pico-8 play session: hold ← + tap ❎, after a click and taps of 🅾, ❎, 🅾+❎, 🅾 in the second before t = 0

[t = 1 s] hold ← ~1s, tap ❎ ~2×
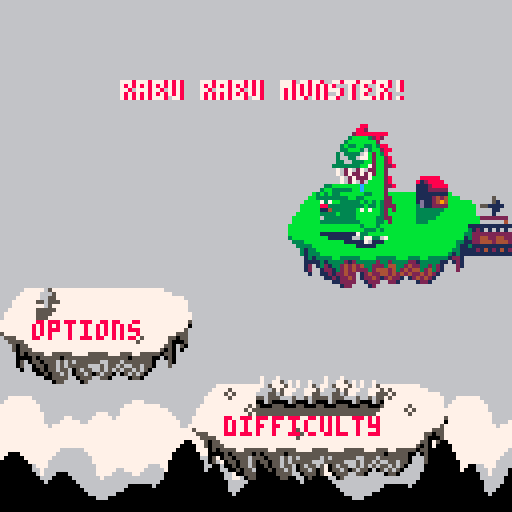
[t = 4 s] hold ← ~4s, tap ❎ ~7×
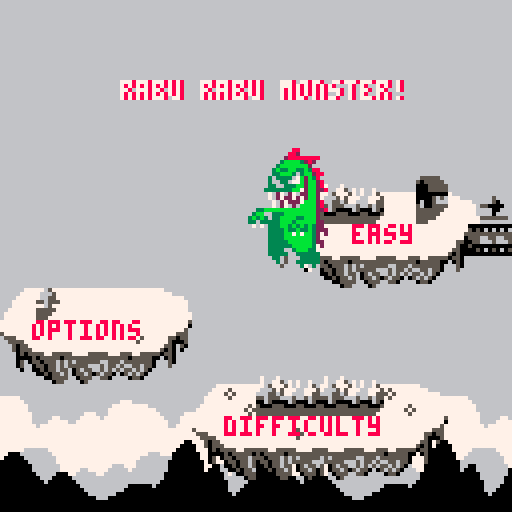
[t = 6 s] hold ← ~6s, tap ❎ ~10×
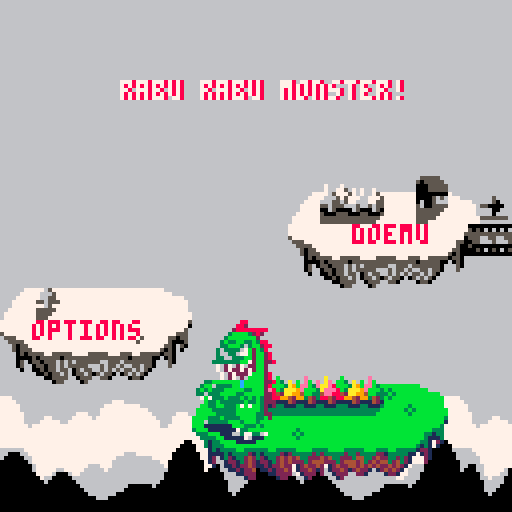

pico-8 cartridge
version 1
__lua__
-------------------------
--- rabu rabu monster ---
-------------------------
--by the pedroest--------
--pedro of'em all--------
------------------------- 
------gosh, i hope this--
------will turn out fun--
-------------------------

-- global stuff --
------------------
game=false
title=true

difficulty="easy"
canisetdifficulty=true

start=false
camerax=0
--cameray=0
gravity=0.4
--speed=1
--loops=1
maxspeed=5

time=0
gametime=0
maxmins=2

killcount=0

-- player stuff --
------------------
phealth=82
px = 0
py = 88
pspeedx = 0
pspeedy = 0

pframe = 1
pfacing = 1
pstate = "normal"
panimspeed = 24

pjumppower=5

pholdtime=0

function healthcheck()
	if(phealth<0)phealth=0 gameover=true
	if(py>130)gameover=true
	if(phealth>82)phealth=82
end

function gameoveryet()
	if night
	then
		colours={0,1,1,1,13,1,6,7,2,10,10,3,1,2,14,6}
		for x=1,16 do if x~=8 then pal(x-1,colours[x]) end end
	end

	if twilight
	then
		colours={0,1,2,2,4,8,6,7,8,10,10,9,8,2,14,15}
		for x=1,16 do if x~=8 then pal(x-1,colours[x]) end end
	end
	
	if gameover
	then
		colours={0,2,2,2,2,8,14,7,8,8,14,14,8,2,14,14}
		for x=1,16 do if x~=8 then pal(x-1,colours[x]) end end
	end
end

function pmove()
	if pspeedx>0
	then
		if not pcolr then px+=pspeedx end
	end
	if pspeedx<0
	then
		if not pcoll then px+=pspeedx end
	end

	--correct x coordinate--
	dontcorrectme=false
	iwannabeherey=round(px/8)*8
	if(solid(pmapx2+2,pmapy))px=iwannabeherey pstate="jumping" dontcorrectme=true
	if(solid(pmapx4,pmapy))px=iwannabeherey pstate="jumping" dontcorrectme=true

		
	if pspeedy<0	
	then
	 if not solid(pmapx4,pmapy-2) and not solid(pmapx2+2,pmapy-2) then py+=pspeedy else if not dontcorrectme then pspeedy=max(pspeedy,0) end end
	end
	if pspeedy>0
	then
		if not pcold then py+=pspeedy end
	end
	
	if pcold and pstate=="jumping" and pspeedy>=0
	then
		pclock=0
		pframe=1
		panimcount=0
		panimation="standing"
		pstate="normal"
		pspeedy=0
	end

	
	pspeedy+=gravity
	if (pspeedy>maxspeed)pspeedy=maxspeed
	if pcold and pspeedy>=0 and not dontcorrectme then pspeedy=0 end
	if pspeedy~=0 then pstate="jumping" end

	--correct y coordinate--
	iwannabeherey=flr(py/8)*8
	if(not dontcorrectme and pcold and pspeedy==0 and py>iwannabeherey)py=iwannabeherey

 ----iwannabeherey=flr(py/8+1)*8
	--if(not pcold and pcoldd and pspeedy>3)py=iwannabeherey

	--if(solid(pmapx4,pmapxy))px=iwannabeherey+8

	--if(pinn)px=iwannabeherey
	--if solid(pmapx,pmapy)
	--then
		--if px%8<5 then px=pmapx*8+7
		--else px=0 end
	--end

	--player facing--
	if pspeedx>0 then pfacing=1 end
	if pspeedx<0 then pfacing=0 end


	--a good boy eats slowly--
	if pstate=="omnomnom"
	then
		peattimer+=1
		if(peattimer>20)pstate="normal" create_skull(px,py) phealth+=human_deliciousness speechbubble=1 sfx(35,3)
	end
	
	if(not done and px>1000)px=1000
	if(px<0)px=0
	if(title and px<9)px=9
	if(title and px>142)px=0 py=88 title=false startinggame=true for ball in all(fireballs)do del(fireballs,ball) end
	if(title and py>64)px=98 py=-8
	
end

function panimate()
	pclock+=1
	if(pclock>30)pclock=0

	if pstate~="capture"
	then
		if(pclock>=30-panimspeed)
		then
			pclock=0
			pframe+=1
			if pframe>4 then pframe=1 panimcount+=1 if panimcount>4 then panimcount=0 end end
		end
	
		if(pfiring)pfiring+=1
		if(pfiring and pfiring>3)pfiring=nil
	end
	
	if pstate=="capture"
	then
		if(pclock>15) pholding=true pstate="normal"
	end
end

function playerdraw()
	rectfill(px,py,px+15,py+31,10)
	rectfill(px,py,px+7,py+31,14)
end

function pdraw()
	--flash when firing--
	if(pfiring)pal(2,10)pal(8,9)
	
	gameoveryet()
	
	--offset if facing left--
	if(pfacing==0)px+=8
	--bobbing movement--
	if panimation=="walking"
	then
		bobx=(pframe+1)%2
		boby=-(pframe%2)

		px+=bobx
		py+=boby
	end

	--facing multiplier--
	local f=pfacing*2-1
	if f==1 then fp=false
	else fp=true end

	if panimation=="standing" and pstate~="jumping"
	then
		--lower body--
		spr(32,px-4+4*f,py+16,3,2,fp)
	end
	
	if panimation=="walking" and pstate=="normal"
	then
		if(pframe==1)legsprite=4
		if(pframe==2 or pframe==4)legsprite=32
		if(pframe==3)legsprite=36	
	
		--lower body--
		spr(legsprite,px-4+4*f,py+16,3,2,fp)
	end
	
	--left hand sprite--
	lhspr=3
	if(pholding)lhspr=2

	if pstate=="normal" or pstate=="capture"
	then
		--torso--
		if(pframe==1 or pframe==4)spr(0,px,py,2,2,fp)
		if(pframe==2 or pframe==3)spr(0,px,py+1,2,2,fp)
		--stiff upper lip--
		if(pframe==1 or pframe==4)pset(px+16+((f-1)/2*17),py+10,3)
		if(pframe==2 or pframe==3)pset(px+16+((f-1)/2*17),py+11,3)
		--amazing left hand--
		if pstate~="capture"
		then
			if(pframe==1 or pframe==2)spr(lhspr,px+4+12*f,py+12,1,1,fp)
			if(pframe==3 or pframe==4)spr(lhspr,px+4+12*f,py+13,1,1,fp)
			--to die for right hand--
			if(pframe==1 or pframe==2)spr(3,px+6+((f-1)/2*4),py+14,1,1,fp)
			if(pframe==3 or pframe==4)spr(3,px+6+((f-1)/2*4),py+15,1,1,fp)
		end
		--sexy lower lip--
		if(pframe==1 or pframe==4)pset(px+16+((f-1)/2*17),py+15,11)
		if(pframe==2 or pframe==3)pset(px+16+((f-1)/2*17),py+16,11)line(px+12+((f-1)/2*10),py+17,px+13+((f-1)/2*10),py+17,3)
		--drool--
		droolx=px+9+((f-1)/2*3)
		drooloffsety=min(1,(pframe-1)%3)
		--if((((panimcount-1)/5)%1==0) or (((panimcount+1)/5)%1==0))
		--then
				--pset(droolx,py+15+drooloffsety,12)
		--end
		--if((panimcount/5)%1==0)
		--then
			if(panimcount~=2 and panimcount~=3)line(droolx,py+15+drooloffsety,droolx,py+15+0^panimcount+drooloffsety,12)
		--end			

		--captured human sweat--
		if pholding
		then
			pholdtime+=1
			if(pholdtime>100)pholdtime=0
			
			if ((pholdtime>10 and pholdtime<20) or (pholdtime>30 and pholdtime<40))
			then
				if pfacing==1
				then
					pset(px+18,py+14,7)
					pset(px+20,py+15,7)
				else
					pset(px-4,py+14,7)
					pset(px-6,py+15,7)					
				end
			end
		end
				
	end

	if pstate=="jumping"
	then			
		--unbelievable legs--
		spr(7,px,py+16,2,2,fp)
		--torso--
		spr(0,px,py,2,2,fp)
		--stiff upper lip--
		pset(px+16+((f-1)/2*17),py+10,3)
		--amazing left hand--
		spr(lhspr,px+4+12*f,py+12,1,1,fp)
		--to die for right hand--
		spr(3,px+4+2*f,py+14,1,1,fp)
		--sexy lower lip--
		pset(px+16+((f-1)/2*17),py+15,11)
	end		
	
	
	if pstate=="omnomnom"
	then

		if peattimer<10
		then
			spr(0,px,py,2,2,fp)
			spr(41,px+8*f,py+8,2,1,fp)

			--stiff upper lip--
			pset(px+16+((f-1)/2*17),py+10,3)
		else
			spr(80,px,py,2,2,fp)
		end
		
		--amazing left hand--
		spr(lhspr,px+4+12*f,py+12,1,1,fp)
		--to die for right hand--
		spr(3,px+4+2*f,py+14,1,1,fp)
		--sexy lower lip--
		pset(px+16+((f-1)/2*17),py+15,11)

	end
	
	--bobbing movement correction--
	if panimation=="walking"
	then
		px-=bobx
		py-=boby
	end
	
	--offset correction--
	if(pfacing==0)px-=8
	pal()
end

function round(x)
	if x-flr(x)>=0.5 then return flr(x)+1
	else	return flr(x) end
end

function pupdatecollision()
	pmapx=flr(px/8)
	pmapx2=flr((px-1)/8)
	pmapx3=flr((px+7)/8)
	pmapx4=flr((px+8)/8)
	pmapy=flr(py/8)+3
	pmapy2=flr((py-1)/8)+3

	if(floor(pmapx4,pmapy) or floor(pmapx+1,pmapy) or floor(pmapx2+2,pmapy) or solid(pmapx4,pmapy+1) or solid(pmapx+1,pmapy+1) or solid(pmapx2+2,pmapy+1))pcold=true else pcold=false
	if(solid(pmapx+2,pmapy) or solid(pmapx+2,pmapy2+1))pcolr=true else pcolr=false
	if(solid(pmapx3,pmapy) or solid(pmapx3,pmapy2+1))pcoll=true else pcoll=false


end


--function pdrawcollisionbox()
	--rectfill(pcolx,pcoly-8,pcolx+7,pcoly-1,10)
	--rectfill(pmapx*8,(pmapy-16)*8,pmapx*8+7,(pmapy-16)*8+7,13)
--end


--	map stuff --
---------------
function solid(x,y)
	return fget(mget(x,y),0)
end

function floor(x,y)
	return fget(mget(x,y),3)
end

function flag(x,y,f)
	return fget(mget(x,y),f)
end

-- fireball stuff --
--------------------
fireballs = {}
max_fireballs = 3

--molten = {}
--molten[148]=true
--molten[167]=true
--molten[168]=true
--molten[175]=true

--molten[138]=true
--molten[139]=true
--molten[140]=true
--molten[141]=true

----molten[154]=true
----molten[155]=true
----molten[156]=true
----molten[157]=true

--molten[128]=148
--molten[129]=167
--molten[130]=168
--molten[131]=175

--molten[144]=148
--molten[145]=167
--molten[146]=168
--molten[147]=175

--molten[160]=138
--molten[65]=139
--molten[66]=140
--molten[161]=167
--molten[162]=168
--molten[163]=141
--molten[164]=175

function create_fireball(x,y,speedx,speedy)
	fireball={}
	fireball.x=x
	fireball.y=y
	fireball.speedx=speedx
	fireball.speedy=speedy
	--fireball.mapx=0
	--fireball.mapy=0
	fireball.trail={}
	fireball.timeout=0
	
	if(count(fireballs)<max_fireballs)add(fireballs,fireball)
end

flames={}
function create_flame(x,y)
	local flame={}
	flame.x=flr(x)
	flame.y=flr(y)
	flame.timer=0
	flame.trail={}
	
	local stop=false
	for fire in all(flames) do
		if (fire.x==flame.x and fire.y==flame.y)stop=true
	end
	
	if(not stop)add(flames,flame) 
end

function burn_flames()
	for flame in all(flames) do
		
		if flame.timer>9
		then
			tile=155
			fx=flame.x
			fy=flame.y

			if(flag(fx-1,fy,6) or flag(fx+1,fy,6))tile=155
			if(not flag(fx-1,fy,5) and not flag(fx-1,fy,6))tile=154
			if(not flag(fx+2,fy,5) and not flag(fx+2,fy,6))tile=156
			if(not flag(fx+1,fy,5) and not flag(fx+1,fy,6))tile=157
			
			if(flag(fx,fy+1,4))tile-=16
			if(flag(fx,fy,1))tile=255
			if(flag(fx,fy,2))tile=233
			mset(flame.x,flame.y,tile) killcount+=1
		end
		
	end
	
	for flame in all(flames) do
		if flame.timer>9 then
			if(flag(flame.x,flame.y+1,6))mset(flame.x,flame.y,255)
			if(flag(flame.x,flame.y-1,6)) mset(flame.x,flame.y-1,255)
			del(flames,flame)
		end
		flame.timer+=1
	end	
end

function draw_flame(flame)	
	if(night or twilight)pal()
	if(flame.timer==1 or flame.timer==2 or flame.timer==7 or flame.timer==8)pal(7,8)pal(8,9)pal(9,10)pal(10,7)
	if(flame.timer==3 or flame.timer==4 or flame.timer==9 or flame.timer==10)pal(7,9)pal(8,10)pal(9,7)pal(10,8)
	if(flame.timer==5 or flame.timer==6 or flame.timer==11 or flame.timer==12)pal(7,10)pal(8,7)pal(9,8)pal(10,9)
	
	if(gameover)gameoveryet()
	spr(39,flr(flame.x)*8,(flr(flame.y))*8)
	pal()
end

function burn(mapx,mapy)
	local offset=0
	negoffset=0
	while flag(mapx+offset,mapy,5) or flag(mapx+negoffset,mapy,5)
	do
		raiseoff=false
		raisenego=false
		if flag(mapx+offset,mapy,5)
		then
			create_flame(mapx+offset,mapy)
			raiseoff=true
			sfx(30,3)
			--mset(mapx+offset,mapy,molten[mget(mapx+offset,mapy)])
		end
		if flag(mapx+negoffset,mapy,5)
		then
			create_flame(mapx+negoffset,mapy)
			raisenego=true
			--mset(mapx+offset,mapy,molten[mget(mapx+offset,mapy)])
		end
		
		local offsety=1
		while flag(mapx+offset,mapy-offsety,5)
		do
			create_flame(mapx+offset,mapy-offsety)
			--mset(mapx+offset,mapy-offsety,192)
			
			offsety+=1
		end

		offsety=1
		while flag(mapx+negoffset,mapy-offsety,5)
		do
			create_flame(mapx+negoffset,mapy-offsety)
			--mset(mapx+offset,mapy-offsety,192)
			
			offsety+=1
		end

	if(raiseoff)offset+=1
	if(raisenego)negoffset-=1
	
	end
	
end

function move_fireballs()
	for fireball in all(fireballs)
	do
		if fireball.timeout==0
		then
			--move--
			fireball.x+=fireball.speedx
			fireball.y+=fireball.speedy
		
			fireball.speedy+=gravity/2
			if(fireball.speedy>maxspeed)fireball.speedy=maxspeed

			--leave trail--
			spark={}
			spark.x=fireball.x+flr(rnd(7))
			spark.y=fireball.y+flr(rnd(7))
			spark.timer=1
			spark.loops=0
			add(fireball.trail,spark)

			--collide--
			--if(fireball.x>298+camerax or fireball.x<-178)fireball.timeout=1
			if(fireball.x<-18 or fireball.y>130)fireball.timeout=1

			if((fireball.x/8)-(flr(fireball.x/8)))>0.5
			then
				fireball.mapx=flr(fireball.x/8)+1
			else
				fireball.mapx=flr(fireball.x/8)
			end
			fireball.mapy=fireball.y/8
			--if(fireball.mapy<6)fireball.mapy=256

			imherelol=mget(fireball.mapx,fireball.mapy)

			if game and (fget(imherelol,3) or solid(fireball.mapx,fireball.mapy))	then burn(fireball.mapx,fireball.mapy) fireball.timeout=1 end

		else
			 fireball.timeout+=1
			 if(fireball.timeout>10)del(fireballs,fireball)
		end
	
	end
end

function draw_fireballs()
	if(night or twilight)pal()
	for fireball in all(fireballs)
	do		
		if(fireball.timeout==0)spr(39,fireball.x,fireball.y)	

		--rectfill(fireball.mapx*8,(fireball.mapy-16)*8,fireball.mapx*8+7,(fireball.mapy-16)*8+7,12)
		for spark in all(fireball.trail) do
			local x=spark.loops
			increment=spark.loops
			while x<5 do
				firecolor=7-spark.loops
				if(firecolor<4)firecolor=8
				if(firecolor<7)firecolor+=4
				pset(spark.x+rnd(7)-3,spark.y+rnd(7)-3,firecolor)
				increment+=1
				x+=increment
			end
			
			spark.timer+=1

			if(spark.timer>3)spark.timer=0 spark.loops+=1
			if(spark.loops>5)del(fireball.trail,spark)
		end
		
	end
end


-- enemy stuff --
-----------------
max_humans=10
max_helicopters=2
max_tinies=30

damage_human=0.5
damage_helicopter=1
human_deliciousness=20


-- human stuff --
-----------------
humans={}

function create_human(x,y)
	human={}
	human.x=x
	human.y=y
	human.speedx=speedx
	human.speedy=speedy
	--human.mapx=0
	--human.mapy=0
	--human.close=false
	human.timer=-1
	--human.caught=false
	
	if count(humans)<max_humans
	then add(humans,human) end	
end

function move_humans()
	for human in all(humans) do
		if(px-human.x+camerax/2>150)del(humans,human)
		
		if human.close
		then
			human.timer+=1
			if(human.timer>60)human.timer=-1
			
			--cause damage--
			if(start and human.timer%5==0 and human.timer<26)phealth-=damage_human sfx(32,3)
		end
	end
end

function ai_human(human)
	local offset=camerax/2
	
	if not human.caught
	then
		if abs(human.x-offset-px-8)<40 and abs(human.y-py)<70 then human.close=true else human.close=false end
	else
		human.close=false
		
		if(pstate=="capture" and pclock>14)del(humans,human)
	end
end

function draw_humans()
	gameoveryet()
	local offset=camerax/2
		
	for human in all(humans) do
		if px+8-human.x+offset<0
		then
			if not human.caught
			then
				if not human.close then spr(9,human.x-offset,human.y) else if human.timer%5==0 and human.timer<26 then spr(26,human.x-offset,human.y) else spr(10,human.x-offset,human.y) end end
			else
				spr(25,human.x-offset,human.y)
			end
		else
			if not human.caught
			then
				if not human.close then spr(9,human.x-offset,human.y,1,1,true) else if human.timer%5==0 and human.timer<26 then spr(26,human.x-offset,human.y,1,1,true) else spr(10,human.x-offset,human.y,1,1,true) end end
			else
				spr(25,human.x-offset,human.y)
			end
		end

	end
		
end


-- tiny stuff --
----------------
tinies={}

function create_tiny(x,y)
	tiny={}
	tiny.x=x
	tiny.y=y
	--tiny.mapx=0
	--tiny.mapy=0
	--tiny.dead=false
	tiny.deadtimer=0
	
	if(count(tinies)<max_tinies)add(tinies,tiny)
end

function draw_tinies()
	for tiny in all(tinies) do
		if not tiny.dead then pset(tiny.x,tiny.y,1)
		else pset(tiny.x,tiny.y,8) end
	end
end

function animate_tinies()
	for tiny in all(tinies) do
		if(abs(tiny.x-px)>200)del(tinies,tiny)
	
		if not tiny.dead
		then
			tiny.mapx=flr(tiny.x/8)
			tiny.mapy=flr(tiny.y/8)
		
			if(flr(rnd(5))==0)tiny.x+=rnd(2)-1
			if(tiny.x<tiny.mapx*8)tiny.x=tiny.mapx*8
			if(tiny.x>tiny.mapx*8+7)tiny.x=tiny.mapx*8+7

			if(flr(rnd(5))==0)tiny.y+=rnd(2)-1
			if(tiny.y<(tiny.mapy)*8+1)tiny.y=(tiny.mapy)*8+1
			if(tiny.y>(tiny.mapy)*8+7)tiny.y=(tiny.mapy)*8+7

			--let's collide!--
			if(abs(tiny.x-px-12)<3 and py==(tiny.mapy-3)*8)tiny.dead=true create_skull(tiny.x,tiny.y-8) sfx(38,3)

			for flame in all(flames) do
				if(flame.x==tiny.mapx and flame.y==tiny.mapy)tiny.dead=true create_skull(tiny.x,tiny.y-8)
			end
					
		else
			tiny.deadtimer+=1
			if(tiny.deadtimer>10)del(tinies,tiny)
		end
		
	end
	
end


-- helicopter stuff --
----------------------
helicopters={}

function create_helicopter(x,y)
	helicopter={}
	helicopter.x=x
	helicopter.y=y
	--helicopter.mapx=0
	--helicopter.mapy=0
	helicopter.timer=0
	--helicopter.facing=false
	--helicopter.close=false
	--helicopter.direction=false
	--helicopter.cooldown=false
	--helicopter.dethklok=nil
	
	if(count(helicopters)<max_helicopters) add(helicopters,helicopter)
end

function ai_helicopters()
	for helicopter in all(helicopters) do
		if(px-helicopter.x>130)del(helicopters,helicopter)
		
		if not helicopter.dethklok
		then
			helicopter.timer+=1
			if helicopter.timer>16
			then
		
				helicopter.timer=1
				if helicopter.cooldown==false
				then
					helicopter.cooldown=true
				else
					helicopter.cooldown=false
				end
		
			end
			
			--cause some damage yo--
			if(start and helicopter.close and helicopter.timer%2==1 and not helicopter.cooldown)phealth-=damage_helicopter sfx(32,3)

			--where the player at?--		
			if helicopter.x-px-8<0 then helicopter.facing=true
			else helicopter.facing=false end
		
			--oh he close?--
			if abs(helicopter.x-px-8)<40 and py-helicopter.y>-40 then helicopter.close=true
			else helicopter.close=false end
		
		
			--never mind i'll just move around--
			helicopter.mapx=flr(helicopter.x/8)
			helicopter.mapy=flr(helicopter.y/8)
			local mapx=helicopter.mapx+1
			local mapy=helicopter.mapy
			stufftotheleft=false
			stufftotheright=false
		
			--where i headed to?--
			if solid(mapx-1,mapy) or floor(mapx-1,mapy) or solid(mapx-2,mapy) or floor(mapx-2,mapy) or helicopter.x<5
			then
				helicopter.direction=true stufftotheleft=true
			end
		
			if solid(mapx,mapy) or floor(mapx,mapy) or solid(mapx+1,mapy) or floor(mapx+1,mapy)
			then
				helicopter.direction=false stufftotheright=true
			end

			--off i go!--
			if not helicopter.close
			then
		
				if helicopter.direction
				then 
					if not stufftotheright then helicopter.x+=1 end
				else
					helicopter.x-=1
				end
		
			else
			
				if helicopter.facing
				then
	
					if not stufftotheright
					then
						if(px-helicopter.x<18 and not stufftotheleft)helicopter.x-=1
						if(px-helicopter.x>18 and not stufftotheright)helicopter.x+=1
					end
	
				else

					if not stufftotheleft
					then	
						if(helicopter.x-px<32 and not stufftotheright)helicopter.x+=1
						if(helicopter.x-px>32 and not stufftotheleft)helicopter.x-=1
					end

				end

			end
		
		
			--me no like fire--
			for fireball in all(fireballs) do
				if (abs(fireball.x-helicopter.x)<10 and abs(fireball.y-helicopter.y)<7)helicopter.dethklok=1 sfx(36,3)
			end
		
	
		else
			--me dead :(--
			helicopter.dethklok+=1
			if(helicopter.dethklok>9)create_skull(helicopter.x,helicopter.y) del(helicopters,helicopter)
		
		end

	end
end

function draw_helicopters()
	for helicopter in all(helicopters) do
	
		if helicopter.cooldown or not helicopter.close then sprite=11
		else sprite=27 end
		
		if not helicopter.dethklok
		then
		
			if not helicopter.close
			then
				local t=flr(helicopter.timer/2)
				local offsety=-t+5+2*(t-5)*flr(t/6)
				spr(sprite+(helicopter.timer%4),helicopter.x,helicopter.y+offsety,1,1,helicopter.direction)
			else
			spr(sprite+(helicopter.timer%4),helicopter.x,helicopter.y,1,1,helicopter.facing)
			end
		
		else
			sprite=55
			if(helicopter.close)spr(sprite+helicopter.dethklok-1,helicopter.x,helicopter.y,1,1,helicopter.facing)
			if(not helicopter.close)spr(sprite+helicopter.dethklok-1,helicopter.x,helicopter.y,1,1,helicopter.direction)
		end

	end
	
end

-- inputsies --
---------------
function input()
	--change speed :p--
	--if (btn(2,1)) speed+=0.1
	--if (btn(3,1)) speed-=0.1
	--if btn(4,1)
	--then
		--if peek(0x4301)==7
		--then
			--load("english")
		--else
			--load("nihongo")
		--end
		--run()
	--end
	
	if btn(0,0) and pstate~="capture" and pstate~="omnomnom" then if pspeedx>-1 then pspeedx=-1 end if panimation~="walking" then pclock=0 pframe=1 panimcount=0 end panimation="walking"
	elseif btn(1,0) and pstate~="capture" and pstate~="omnomnom" then if pspeedx<1 then pspeedx=1 end if panimation~="walking" then pclock=0 pframe=1 panimcount=0 end panimation="walking"
	else if panimation~="standing" then pclock=0 pframe=1 panimcount=0 end panimation="standing" if pstate=="normal" then pspeedx=0 end end
	
	if pstate~="jumping" and pstate~="capture" and not btn(2,0)
	then
		if(pspeedx>1)pspeedx=1
		if(pspeedx<-1)pspeedx=-1
	end
		
	if btn(2,0) and pstate=="normal" then pclock=0 pframe=1 panimcount=0 pstate="jumping" pspeedy=-pjumppower pspeedx+=pspeedx sfx(37,3) end
	if not btn(2,0) and pstate=="jumping" and pspeedy<0 then pspeedy+=gravity*2 end
	if (pspeedy>maxspeed)pspeedy=maxspeed

	if pspeedx>3 then pspeedx=3 end
	if pspeedx<-3 then pspeedx=-3 end

	--fire fire!--
	if btnp(4,0)
	then
		if pfacing==1 then create_fireball(px+8,py+10,3+pspeedx,-1+pspeedy/2)
		else create_fireball(px+8,py+10,-3+pspeedx,-1+pspeedy/2) end
		sfx(31,3)
		
		pfiring=0
	end

	--c'mere, human!--
	local offset=camerax/2
	
	if btnp(3,0) and py==88 and not pholding and pstate=="normal" and pspeedx==0
	then
		for human in all(humans) do
			if abs(px+8-human.x+offset)<10 and not human.caught then if pstate~="capture" then human.caught=true end pstate="capture" sfx(33,3) end
		end
	end

	if btn(3,0) and pstate=="normal" and pholding
	then
		if pfacing==1
		then
			if(floor(pmapx+2,pmapy) and floor(pmapx+3,pmapy) and not flag(pmapx+2,pmapy,6)) create_tiny(px+24,py+24) pholding=false
		else
			if(floor(pmapx-2,pmapy) and floor(pmapx-3,pmapy) and not flag(pmapx-2,pmapy,6)) create_tiny(px-8,py+24)	pholding=false
		end
	end
	
	
	--human yummy<3--
	if btn(5,0) and pstate=="normal" and pspeedx==0 and pholding
	then
		pstate="omnomnom"
		peattimer=0
		pholding=false
	end
	
end


-- graphical stuff --
---------------------
--function speechbubble(x,y)
	--circfill(x,y,5,7)
	--pset(x-3,y+5,7)
	--pset(x-2,y+6,7)
	--pset(x-3,y+6,7)
	--pset(x-4,y+6,7)
	--spr(64,x-4,y-3)
--end

speechbubble=0
function animate_speechbubble()
	if speechbubble>0
	then
		speechbubble+=1
		if(speechbubble>36)speechbubble=0
	end
end

function draw_speechbubble(x,y)
	if(night or twilight)pal()
	if speechbubble>0
	then
		if(speechbubble<31) speechsprite=87+flr((speechbubble-13)%6/3)
		if(speechbubble<13) speechsprite=83+flr((speechbubble-1)/3)
		if(speechbubble>=31) speechsprite=89+flr((speechbubble-31)/3)
		spr(speechsprite,x,y)
	end
end

skulls={}
function create_skull(x,y)
	skull={}
	skull.x=x
	skull.y=y
	skull.timer=0
	
	add(skulls,skull)
	
	killcount+=1
end

function animate_skulls()
	for skull in all(skulls) do
		skull.timer+=1
		if(skull.timer>16)del(skulls,skull)
	end
end

function draw_skulls()
	if(night or twilight)pal()
	for skull in all(skulls) do
		skullsprite=43+max(0,skull.timer-12)
		local offsetx=abs(5-(skull.timer%5)-3)-1
		
		if(not gameover)skull.x-=offsetx
		
		if(skull.timer==1)skullsprite=47
		if(skull.timer==2)skullsprite=45
		if(skull.timer==3)skullsprite=44

		spr(skullsprite,skull.x,skull.y-skull.timer)
	end
end

phantom_health=phealth

function draw_hud()
	if(night or twilight)pal()
	healthcheck()
	--phantom health bar--
	rectfill(12+camerax,5,12+flr(phantom_health/2)+camerax,10,9)
		
	--health bar--
	spr(82,2+camerax,4)
	rectfill(12+camerax,5,12+flr(phealth/2)+camerax,10,8)
	line(12+camerax,6,12+flr(phealth/2)+camerax,6,2)
	if(phealth>80)line(53+camerax,6,53+camerax,9,2)
	rect(12+camerax,5,54+camerax,10,7)

	if(phantom_health>phealth)phantom_health-=1
	if(phantom_health<1)phantom_health=1

	--killcount--
	spr(43,2+camerax,13)
	print("x " .. killcount,12+camerax,14,7)
	
end

function fixcamera()
	if(px-camerax>82)camerax+=1
	if(px-camerax<30)camerax-=1
	
	if(camerax<0)camerax=0
	if(camerax>896)camerax=896
	
	camera(camerax,0)
end

function rendermountains()
	local offset=camerax/1.5

	for x=0,20 do
		spr(165,x*64+offset,70,2,1)
		spr(181,x*64+offset,78,4,1)		
		spr(135,48+x*64+offset,70,2,1)
		spr(149,32+x*64+offset,78,4,1)
	end
	
	rectfill(0,86,1280+offset,128,1)
	if(night)pal()spr(73,200+offset,83)
end

cloudoffset=-100
cloudspeed=0.1
backcloudoffset=-120
backcloudspeed=0.03
function renderclouds()
	local offset=camerax/1.2

	pal()
	gameoveryet()
	for x=0,20 do
		spr(185,x*56+backcloudoffset+camerax,59,7,1)
	end
	
	rectfill(0,67,1280+backcloudoffset+camerax,128,7)

	if not gameover then pal(7,6)
	else pal(7,14) end
	gameoveryet()

	for x=0,20 do
		spr(185,x*56+cloudoffset+offset,72,7,1)
	end
	
	rectfill(0,80,1280+cloudoffset+offset,128,7)
	pal()
	gameoveryet()

	if(not gameover)cloudoffset-=cloudspeed
	if cloudoffset<=-156 then cloudoffset=-100 end

	if(not gameover)backcloudoffset-=backcloudspeed
	if backcloudoffset<=-176 then backcloudoffset=-120 end
end

function drawbg()
	gameoveryet()
	--sky--
	if(night)rectfill(0+camerax,0,128+camerax,128,5)
	if(not night)rectfill(0+camerax,0,128+camerax,128,12)
	circfill(174+camerax-flr(time)/5,20+((flr(time)-500)/50)^2,20,7)
	if(night)circfill(174+camerax-flr(time)/5-5,20+((flr(time)-500)/50)^2-5,15,5)
	if night
	then
		spr(35,120+camerax,48)
		spr(51,300+camerax/1.5,48)		
		for star in all(stars) do
			pset(star.x+camerax,star.y,7)
		end
	end
	
	renderclouds()
	
	--mountains--
	rendermountains()
	
	spr(31,712,88)
	spr(98,704,96,3,1)

	--background--
	gameoveryet()
	if(night)pal(6,13)
	map(0,0,0,0,128,16)
	--secrets of twilight!--
	if(twilight)	map(0,16,0,64,24,8) map(24,16,192,0,104,8)
	
	--buildings--
	--map(0,0,0,-1,64,16)
	
end

function drawfg()
	--background covering player--
	gameoveryet()
	if(night)pal(6,13)
	palt(11,true)
	for x=0,4 do
		if(flag(pmapx,pmapy-x,7)) map(pmapx,pmapy-x,(pmapx)*8,(pmapy-x)*8,1,1)
		if(flag(pmapx,pmapy-x,7)) map(pmapx,pmapy-x,(pmapx)*8,(pmapy-x)*8,1,1)
	end
	palt()
	
end

function drawfglayer()
	gameoveryet()
	--foreground layer--
	local offset=camerax/2
	if(night)pal(6,13)
	map(0,24,-offset,69,128,8)
end


-- game functions --
--------------------
function update_gameover()
	if(btn(4,0)) run()
end

--update some logic yo!--
function _update()
--	if speed <= 1
--	then
--		if loops>=1
--		then
		if true --game
		then
			if not gameover
			then
				if px>999 and py==88
				then
					done=true
					px+=1
									
					if px>1010	
					then
						--poke(0x4302,7)--ending
						--poke(0x4303,flr(killcount/256))--kills 1
						--poke(0x4304,killcount%256)--kills 2
						--poke(0x4305,flr(gametime/256))--time 1
						--poke(0x4306,gametime%256)--time 2
					
						--if peek(0x4302)==7
						--then
							--if peek(0x4301)==7
							--then 
								--load("english")
							--else
								--load("nihongo")
							--end run()
						--end
					end
			
				else
					--poke(0x4302,0)
				end
				
				time+=1
				gametime+=1
				if time>700 then twilight=true fset(130,3,true) end
				if time>1017 then time=0 twilight=false fset(130,false) if night then night=false fset(233,false) else night=true fset(233,3,true) end end
				generate_helicopters(px+228)
				generate_tinies(px+128)
				generate_humans(px+150+camerax/2)
				move_humans()			
				if(not done)input()
				pupdatecollision()
				healthcheck()
				pmove()
				pupdatecollision()
				for human in all(humans) do
					ai_human(human)
				end
				ai_helicopters()
				move_fireballs()
				burn_flames()
				panimate()
				animate_speechbubble()
				animate_tinies()
				animate_skulls()
				fixcamera()
				fixcamera()
			else
				update_gameover()
			end
		end
--			loops=0
--		end
--		loops+=speed
--	else
--		while (loops<=speed) do
--			input()
--			pupdatecollision()
--			healthcheck()
--			pmove()
--			for human in all(humans) do
--				ai_human(human)
--			end
--			move_humans()
--			ai_helicopters()
--			move_fireballs()
--			burn_flames()
--			panimate()
--			animate_tinies()
--			animate_skulls()
--			fixcamera()
--			fixcamera()

--			loops+=1	
--		end
--		loops=1
		
--	end
	
	if title --title
	then
		if(not done)input()
		pupdatecollision()
		panimate()
		move_fireballs()
		pmove()
		
		if py==40
		then
			if canisetdifficulty
			then
				if difficulty=="easy" then difficulty="medium"
				elseif difficulty=="medium" then difficulty="hard"
				elseif difficulty=="hard" then difficulty="doemu"
				elseif difficulty=="doemu" then difficulty="easy" end
				canisetdifficulty=false
			end
		else
			canisetdifficulty=true
		end
	end
	
	if startinggame --startinggame
	then
		if cameray<0
		then
			cameray+=1
			if(camerax>0)camerax-=2/5
			camera(camerax,cameray)
		else
			startinggame=false
			game=true
		end
		
		if difficulty=="easy"
		then
			max_humans=10
			max_helicopters=1
			max_tinies=15
			maxmins=5

			damage_human=0.5
			damage_helicopter=0.5
			human_deliciousness=100
		end
		if difficulty=="medium"
		then
			max_humans=10
			max_helicopters=2
			max_tinies=20
			maxmins=2

			damage_human=0.5
			damage_helicopter=1
			human_deliciousness=20
		end
		if difficulty=="hard"
		then
			max_humans=10
			max_helicopters=2
			max_tinies=30
			maxmins=1

			damage_human=1
			damage_helicopter=3
			human_deliciousness=20
		end
		if difficulty=="doemu"
		then
			max_humans=10
			max_helicopters=5
			max_tinies=80
			maxmins=0

			damage_human=1
			damage_helicopter=2
			human_deliciousness=-20
		end

		
	end
	
end

-- generators --
----------------
function generate_humans(minx)	
	local giveup=0
	while count(humans)<max_humans and giveup<20
	do

		place=flr(rnd(400))+minx
		local stop=false
		if mget(flr(place/8),29)==129
		then
		
			for human in all(humans) do
				if(abs(human.x-place)<8)stop=true
			end
		
			if(not stop)create_human(place,105)

		end

		giveup+=1
	end
	
end

function generate_tinies(minx)
	local giveup=0
	while count(tinies)<max_tinies-10 and giveup<20
	do
	
		x=flr(rnd(100))+minx
		y=flr(rnd(120))
		if(floor(flr(x/8),flr(y/8)) and floor(flr(x/8)+1,flr(y/8)) and floor(flr(x/8)-1,flr(y/8)))create_tiny(x,y)
	
	giveup+=1
	end
end

function generate_helicopters(minx)
	local giveup=0
	while count(helicopters)<max_helicopters and giveup<20
	do
		
		local stop=false
		x=flr(rnd(100))+minx

		for helicopter in all(helicopters) do
			if(helicopter.stufftotheleft or helicopter.stufftotheright)del(helicopters,helicopter)
			if(abs(x-helicopter.x)<8)stop=true			
		end

		if(not stop)create_helicopter(x,80)
		ai_helicopters()

		giveup+=1
	end
end

stars={}
--initialize da good stuff yo!--
function _init()
	start=true
	music(0)
	
	local x=0
	while count(stars)<30 do
		star={}
		star.x=flr(rnd(128))
		star.y=flr(rnd(86))
		add(stars,star)
		x+=1
		
		for otherstar in all(stars) do
			if(abs(otherstar.x-star.x)<2 and abs(otherstar.y-star.y)<2) del(stars)
		end
	end

		--ram=peek(0x4300)
		--if(ram==0)load("nihongo")run()
		--if(ram==1)difficulty="easy"
		--if(ram==2)difficulty="normal"
		--if(ram==3)difficulty="hard"
		--if(ram==4)difficulty="doemu"

		--if difficulty=="easy"
		--then
			--max_humans=10
			--max_helicopters=1
			--max_tinies=15
			--maxmins=5

			--damage_human=0.5
			--damage_helicopter=0.5
			--human_deliciousness=100
		--end
		--if difficulty=="medium"
		--then
			--max_humans=10
			--max_helicopters=2
			--max_tinies=20
			--maxmins=2

			--damage_human=0.5
			--damage_helicopter=1
			--human_deliciousness=20
		--end
		--if difficulty=="hard"
		--then
			--max_humans=10
			--max_helicopters=2
			--max_tinies=30
			--maxmins=1

			--damage_human=1
			--damage_helicopter=3
			--human_deliciousness=20
		--end
		--if difficulty=="doemu"
		--then
			--max_humans=10
			--max_helicopters=5
			--max_tinies=80
			--maxmins=0

			--damage_human=1
			--damage_helicopter=2
			--human_deliciousness=-20
		--end
	
end

--draw some cuties yo!--
function _draw()	
	if game --game
	then
		drawbg()
		draw_tinies()
		pdraw()
		drawfg()
		for flame in all(flames) do
			draw_flame(flame)
		end
		draw_fireballs()
		drawfglayer()
		draw_humans()
		draw_helicopters()
		draw_skulls()
		draw_speechbubble(px+20-pfacing*4,py-2)
		draw_hud()
	
	--print("time " .. flr(time),0,30)
	--print (pmapx .. "," .. pmapy,camerax,20)
		if(gameover)pal()print("game over!",48+camerax,50,12) print("game over!",47+camerax,49,7)
		
		minutes=maxmins-1-flr((gametime-30)/1800)
		seconds=-flr(gametime/30)%60		
		spr(198,camerax+2,21)		
		if minutes>=0
		then
			if seconds<10 then print(minutes .. ":0" .. seconds,camerax+11,21)
			else print(minutes .. ":" .. seconds,camerax+11,21) end
		else
			minutes=flr((gametime)/1800)-maxmins-1
			seconds=flr(gametime/30)%60
			if seconds<10 then print("-" .. minutes+1 .. ":0" .. seconds,camerax+11,21)
			else print("-" .. minutes+1 .. ":" .. seconds,camerax+11,21) end
			
		end
		
	end
	
	if(title)camerax=16 cameray=-40 camera(camerax,cameray)
	if title or startinggame
	then
		colours={0,0,5,5,6,5,6,7,5,6,7,7,6,6,6,7}
		for x=1,16 do pal(x-1,colours[x]) end
		rectfill(0,-40,143,168,12)
		renderclouds()
		for x=1,16 do pal(x-1,colours[x]) end		
		rendermountains()
		map(0,0,0,0,24,16)
		spr(117,136,8)
		pal()
		print("difficulty",72,64,8)
		print("options",24,40,8)
		print(difficulty,104,16,8)
		
		if(py==16)pal()	map(2,4,16,32,6,3)
		if(py==-8)pal()	map(11,0,88,0,7,4) spr(117,136,8)
		if(py==40)pal()	map(8,6,64,48,8,4)
		
		pal()
		pdraw()
		draw_fireballs()		
		print("rabu rabu monster!",47,-20,8)
		print("rabu rabu monster!",46,-20,7)
	end
end
__gfx__
000000008800000000000000000000000002bbbbbbbb3333330000000002bbbbbbbb333000000000000000000000000000000000000000000000000066656660
000000002880000000000000000000000002bbbbbbbbbbb3333000000002bbbbbbbbb33000011110000111100000000000000000000000000000000066655660
000888888882000000000000000000000022bbbbb33bb333b33000000022bbbbbbbbb333000fff11000fff110000000000000000000000000000000066566660
00002823bbbb3000000000000330000000223bbbbb33333bb330000000223bbbbbbbb3330001f1f10008f8f10070000077777000007000007777700066111660
000002bbbbbbb300000f00000bb3000002223bbbbbb333333300000002223bbbbbbb3333011ffff0011ffff00888000008880000088800000888000066661660
000883b33bb33b300b8000003b3b300002023bbbbbb333333000000002023bbbbbbb333300f8800000f880000778070007787070077877700778070066116660
00882bb363bbb330bb8b00003303300000023bbbbbb3333b3330000000023bbbbbbb333300088800000888000888787008888800088878700888787022222220
00083b2b763333630333000007070000002233bbbbb330333336000000223bbbbbb3333300040400000404000000070000007070000077700000070040000040
0082bb2b776336636656566066666660002033bbbb3330000000000000203bbbbb3333333bb30000000000000000000000000000000000000000000070000000
0082bb2bb33366336565616066551660000003bbb300000000000000000033bbb3003333bbbb3000000011110000000000000000000000000000000070000000
0822bb27bb333333656661606666666000003b3330000000000000000003333330033333b333b3000000fff10000000000000000000000000000000070000000
0002bb226726726761666160665116600000bbbb33711111111100000003333300056330b111133090008f8f0007000077777000000700007777700077007070
0002bb272722720766161660666166600007633773661111110000000003333330056360bfff1130a711ffff0088800008880000008880000888000070707070
0082bbb72227207066616660666166600000111671111100000000000006367360005060b1f1f130980f88009077807007787070907787770778070077000700
0082bbbb62672670222222202222222000000011111000000000000000060700600000006ffff30000008880a788878708888800a78887870888787000007000
0822bbbbbbbbbbbb4000004040000040000000000000000000000000000006000000000006333000000040409800007000007070980007770000070000070000
0002bbbbbbbb333300000000000000000002bbbbbbbbbbb3000000000000a000bbba9bbb77633663000000000066665000555520002222100011110000000000
0002bbbbbbbbbb3300000000700700000002bbbbbbbbbb3300000000009a98a0bbaaa9bbb3336633000000700677776505666652025555210122221000111100
0022bbbbb33bbbb3300000000000000700223bbbb3333bb33000000009aaa9a0bbaa99bbbb333333000000000675756505626252025151210120201000101000
00223bbbbb333b33330000000000000000223bbbbbbb3333330000009a977a98b994299b6726726700000f070566666502555552012222210011111000000000
02223bbbbbb3333b330000000000000002223b3bbbbb333b330000009a777a99bbb42bbb27287887800080000056565000252520001212100001010000000000
02023bbbbbb333bb33000000070007000202333bbbbb333b33000000a9777a98b33333bb22878878880080000675756505626252025151210120201000101000
00023bbbbbb3333330000000000000000002003bbbbb3333300000000a77a980b3333bbb62672670288822800055555000222220001111100000000000000000
002233bbbbb33333000000000000000000220003bbb303330000000000aa9800b333bbbbbbbbbbbb028882000000000000000000000000000000000000000000
002033bbbb3333b333000000070070700020003b333003333300000000000000000000000008000000088808000aa8000097a9900a77aaa00a7aa00000990000
000003bbb30003333360000000000000000000bbbb3370033360000000000000000000000889980089aaa98009a77a800a777799a777777aa799aa7a079889a0
00003b33300011111110000000000000000007633773660111100000000000000079800089aa98809a7777909a7777a0a777777a77797777a98899a70a800890
0000bbbb337111111100000070000000000000000670111111000000777770000899980009a779809a7777909a7777a0a777777a77a88a77a98008aa9a000089
0007633773661110000000000000000700000000000111110000000008890000099799008997a90089a77a800a7777990779777a77a88977a980089a98000089
00001116711111000000000000000000000000001111111000000000079890700899987088999880889aaa8009777a900777777aa7779777a79899a7988088a0
00000011111000000000000000000000000000011111100000000000088988000089070008808800089aa900989779000a7777a0a7777790a7799a9a0aa88a90
00000000000000000000000000070000000000000000000000000000000070700000000000000000000888009009900000a77a900a7777a00a7aa7a000099000
bbbe8bbbbbbbbbbb66611666dddd1111bbbbbbbbffffbbbbbbbbbbbbbbbbbbbbbbbbbbbb00000000bbbbbbbbbbbbbbbbbbbb8888888888882888888bbbbbbbbb
bbeee8bbbbbbbbbb661661666666d111bbbbbbffffbbbbbbbbbbbbbbbbbbbbffbbbbbbbb00000000bbbbbbbbb3bbbbbbbbb812888288888888888888bbbbbbbb
bbee88bbbbbbbbbb6166661666666d19bbbbffffbbbbbbbbbbbbbbbbbbbbffffbbbbbbbb00090000bbbbbbbb3b3bbbbbbb81112888288888888888888bbbbbbb
b884288bbbbbbbbb6166661666666d11bbffffbbbbbbbbbbbbbbbbbbbbffffbbbbbbbbbb0aaa9880bb3bbbbbb3bbbbbbb8111118888288888888888888bbbbbb
bbb42bbbffffffff66166166666666d1ffffffffbbbbbbbbbbbbbbbbffffbbbbffffffff000a0000b3b3bbbbbbbbbbbbb1111112888288888888888888bbbbbb
b33333bbffffffff66611666666666d1ffffffffbbbbbbbbbbbbbbffffbbbbbbffffffff0a8a8000bb3bbbbbbbbbbb3bb11111118888288888882888888bbbbb
b3333bbbbbffffbb222222226666666dbbbbbbbbbbbbbbbbbbbbffffbbbbbbbbbbbbbbbb98009800bbbbbbbbbbbbb3b3b11111112222222222222222222bbbbb
b333bbbbbbbbffbb400000006666666dbbbbbbbbbbbbbbbbbbffffbbbbbbbbbbbbbbbbbb80000988bbbbbbbbbbbbbb3bb11111111111111111111111111bbbbb
0000000000000000007707700000000000000000008088200677776006777760028288220020220000000000ffffbbbbb19111114424442444244424442bbbbb
0000000000000000072272270000000000000000088288826222777662828822688888825222222000000000ffbbbbbbb11111114222442444244422242bbbbb
0000000088000000078828270000000000828220088888827882882278888882788888826222222050000000bbbbbbbbb11d1111466d442444244466d42bbbbb
0000000028800000078888270020200002888820088888827888882278888882728888276022220650000005bbbbbbbbb31dd19146dd4424442444ddd42bbbbb
0008888888820000078888270022200002882200028888267288822772888827778882776622206655000055ffffffffb33dd111442444246d244424442bbbbb
00002823bbbb3000007882700022000000222500068882706788227667888276677827765662066505500550ffffffff3333d111442444246d244424422bbbbb
000002bbbbbbb300000727000000000000025000007827600062276007782760077277600660665005505500bbbbbbbb3333311122222222d2222222222bbbbb
000883b33bb33b30000070000000000000000000000200000000000077620000776000006650000055000000bbbbbbbb33333333333333333333333333bbbbbb
00882bb363bbb3300000070007000707077770006666666666666666666000006665666556666666665566600000000000000000000000002420000024200000
00083b3b763333630070707000707700000700006655565556555655566000006665166666665551665666600000000000000000000000002420000024200000
0082bb3b776336630707070000770000007000006656165666566656166000006661666516666616651116600000000009222222222222222422200024222222
0082bb37b33366337000700007000000077777006611665166116655666000006651665661665666666166609aaaaaaaa2211111111111112421120024211111
0882bb37bb3333330000070070000000700000706616161666166656166000006561166661656666661666600000009a22144444444244422424412024224442
0082bbb7633733730000007070000000000000706611161116111616166000006611666616661111661116600000001991222222444244424244441942424442
0082bbbb636736730000000007777700077777002222222222222222222000002222222222222222222222200000001249114242222222222222219222222222
0822bbbbbbbbbbbb0000000000000000000000004000004000004000004000004000000000040000000000400000000112991142444444444441194244444444
66565516666566666666666066666666665666566666666066656666bbbbbbbb000000000000000002000000bbbbbbbb014999111111111111199942bbbe8bbb
65666666666566655165656065556555655565516665666065511166bb288bbb000022222222222224222222bbbccdbb012944999999999999949441bbeee8bb
66165116656111616165616066616661665666166665166066616666b28867bb006677777777777777777776bb76ccdb001194244244424442492420bbee88bb
61166166656166611666566066116611651165165511116065111166b128888b067777777777777777777760bccccd1b000019999999999999942410b884288b
66166166616166616166166066666666611661166661166061616166b111111b067777777777777777777600b111111b000012244244424442421100bbb42bbb
66166166111111616166166066166616161616166661666066616666b133131b067777777777777777776000b131331b000001111111111111110000b33333bb
22222222222222222222222022222222222222222222222022222222b33333bb006777777777777777776000b33333bb000000000100010000000000b3333bbb
40000000000400000000004040000000000400000000004000040000bbbbbbbb000666666666666666666600bbbbbbbb000000007770777000000000b333bbbb
dddddddddddddddd00000000d0000000ddddddddddd66666000011110000110000000000000000bbbbbbbbbbbbbbbbbbbbbbbbbbbbbbbbbbb0000000bbbbbbbb
1d66666666666666000000006d000000ddd66666dddddddd00001911000111100000000000000bbbbbbbbbbbbbbbbbbbbbbbbbbbbbbbbbbbbbb00000bbbbbbbb
01d66666666666660000000066d00000ddd66666dddddddd0001111100111110000000000000bbbbbbbb8888888888888888888bbbbbbbbbbbbbbb00bbbbbbbb
001d66666666666600000000666d0000ddd66666dddddddd000111150111111100000000000bbbbbbbb188111111111111111188bbbbbbbbbbbbbbb0bbbbbbbb
0011d66666666666000000006666d000ddd66666dddddddd000111110111111100000000000bbbbbbbb1188111111111111111288bbbbbbbbbbbbbb0bbbbbbbb
00011d66666666660000000066666d00ddd66666dddddddd00115111111111111000000000bbbbbbbb111818111111111111112228bbbbbbbbbbbbb0bbbbbbbb
000111d66666666600000000666666d0ddd66666dddddddd0011111111111111100110000bbbbbbbbb111918111111111111112228bbbbbbbbbbbbbbbbbbbbbb
0000111d66666666000000006666666dddd66666dddddddd0111119111111111101110000bbbbbbbb11111118888888888888888888bbbbbbbbbbbbbbbbbbbbb
00001111d66666666666666666666dddbbbbfffb00000000000000011111111111111100bbbbbbbb00000000000000000000000000000000bbbbbbb3bbbbbbbb
000015111ddddddddddddddddddddd00bbbbbffb00000000000000011111111111111100bbbbbbbb00000000000000000000000000000000bbbbbbb1bbbbbbbb
0000111911ddddddddddddddddddd000bbbbbffb00000000000000111111111111111110bbbbbbbb00000888888888888888888000000000bbbbbb30bbbbbbbb
0000111111ddddddddddddddddddd000bbbbbffb000000111111011111111111111111103bbbbbbb00001811181111111118818800000000bbbb3330bbbbbbbb
00001111111ddddddddddddddddd0000bbbbbffb000001111111111111111111111111100333bbbb00008181181111111118912880000000bb331330bbbbbbbb
00001911111ddddddddddddddddd0000bbbbbffb00011111111111111111111111111111003333bb00008181191111111119112228000000bb311130bbbbbbbb
00001119111ddddddddddddddddd0000bbbbbffb011111111111111111111111111111110003133b00008118111111111111112228000000b3310210bbbbbbbb
00001111111ddddddddddddddddd0000bbbbbffb11111111111111111111111111111111000313330000111888888888888888888880000031310100bbbbbbbb
bbbb11111911dddddddddddddddbbbbbddd000000000000000000000000000006665666600001313333bb33333bbbb33333bbb333bb3333312210000bbba9bbb
bbbb19111111dddddddddddddddbbbbbddd0000000000000000000000000000065551116000011113133332123333323323333221333331101210000bbaaa9bb
bbb111111111dddddddddddddddbbbbbddd0000000000000000000000000000066566666000012013213324242433222344332422332321000210000bbaa99bb
bbb111151111dddddddddddddddbbbbbddd0000000000000111000000000000066166666000012001221324242223244424324244324321000200000b994299b
bbb111111911dddddddddddddddbbbbbddd0000000000001111100000000000066166666000001001121224220124224424242422424210000000000bbb42bbb
bb1151111111dddddddddddddddbbbbbddd0000000000011111110000000000066611116000000000112122420122421242210124242100000000000b33333bb
bb1111111111dddddddddddddddbbbbbddd0000000000011111111000000000022222222000000000001122220012220022100001221000000000000b3333bbb
b11111911111dddddddddddddddbbbbbddd0000000000111111111000000000040000000000000000000012200001200000000000000000000000000b333bbbb
11111111111dddddddddddddddddbbbbbbbbbbbb0000011111111110000011100000000000000000000077777700000000000000000000000000000000000000
31111111511dddddddddddddddddbbbbbbbbbbbb0000111111111111000111110000000000000000000777777770000000000000000000000007770000000000
33191111111dddddddddddddddddbbbbbbbbbbbb0000111111111111101111111000000000000000007777777777000000000000000000000777777777000000
33399111111dddddddddddddddddbbbbbbbbbbbb0001111111111111111111111100000000000000077777777777000000000000000000007777777777770000
3333911111dddddddddddddddddddbbbbbbbbbbb0011111111111111111111111110000000077700077777777777700000000000007770007777777777777000
3333311111dddddddddddddddddddbbbbbbbbbbb0111111111111111111111111111000000777770777777777777700000770000077777077777777777777700
333333111dddddddddddddddddddddbbbbbbbbbb1111111111111111111111111111110000777770777777777777700007777700777777777777777777777770
33333331dddddddddddddddddddddddbbbbbbbbb1111111111111111111111111111111107777777777777777777770777777777777777777777777777777770
00001313333bb33333bbbb33333bbb333bb33333bbbbbbb30066660000088888888800000000112200000000000b300000000000000000000000000000000000
0000111131333321233333233233332213333311bbbbbbb10677771000812888288880000000112200000000000b300000000000000000000000000000000000
0000111132133242424332223443324223323210bbbbbb30677777610811128882888800cccc11220000000000bb330000000000000000000000000000000000
0000112212213242422232444243242443243210bbbb3330677555618111118888288880cccc11220000000000bbb30000000000000000000000000000000000
0000012211212242241242244242414224242100bb331330677577611111112888288880ccccc112088888000bbbbb3000000000000000000000000000000000
0000012121121224221224212422142241421110bb311130677777611111111888828888ccccc112812888800bbbb33000000000000000000000000000000000
0000011121111222244122244221142142211210b3312210016666101111111222222222cccc112111128888033b3b300a000b000000e00000000b000000e000
000011122212212212441244442221421221221031312100001111001111111111111111cccc112211122222003333000ae0bb30a0b0eb0e00e0bb30a0b0eb00
0000112222124142422212114424224221111110bbbbbbb33bbbbbbb19111114424442441111111111111111bbb22bbbaae8bbb3a9beeb3e00e8bbb3a9beeb3b
0000112221222144421144222244212222112110bbbbbbb11bbbbbbb11111114424222441010101011112424bbb42bbbaeee8b3aaa9ebbb30eee8b3aaa9ebbb3
0000112212111222412444244244111244211100bbbbbb3223bbbbbb11d1111442499944222222221d112494bbb22bbb4ee8842aa994bb330ee8842aa994bb33
0000112222212441224142224422144224211100bbbb33322333bbbb31dd191442499944442244223d112222bb333bbb88428899429934238842889942993423
0000011224214444144412114411124212211000bb331332233133bb33dd111442444244444244423333333bb3333bbb11421111421114213142111142111421
0000011214412444144411112244412221111100bb311132231113bb333d11144244424411111111333333bbb3333bbb31113331113311133111333111331113
0000112112441242244224422444422442211210b33122122122133b33331112222222221412141233333bbbb333bbbb3333333333333333333333333333333b
00001122122441221221444244442244221122103131212222121313333333333333333311111111333bbbbbbbbbbbbb333333333333333333333333333333bb
bbbb11222212414242221211442422422111111bbbbbb11111111111113bbbbbbbbbbbb3000000003bbbbbbbbbb28bbbbbbbbbbbb004000b0000c0000000c000
bbbb11222122214442114422224421222211211bbbbbb31210101010123bbbbbbbbbbbb1000000001bbbbbbbbb2888bbbbbbbbbbbb0400bb000c0c00000c0c00
bbbb1122121112224124442442441112442111bbbbbb33222222222222231bbbbbbbbb3cccccccccc3bbbbbbb222288bbbbbbbbbbbb40bbbc0c000c000c000c0
bbbb1122222124412241422244221442242111bbbbbb13224422442244211bbbbbbb333cccccccccc333bbbbbb2bb2bbbbbbbbbbbbbbbbbbc000000000000000
bbbbb11224214444144412114411124212211bbbbb3311224442444244131bbbbb33133cccccccccc33133bbbb1111bbbbbbbbbbbbbbbbbbc00ccc00000ccc00
bbbbb112144124441444111122444122211111bbbb31131111111111111313bbbb31113cccccccccc31113bbbb1555bbbbbbbbbbbbbbbbbbc0c0c0c000c0c0c0
bbbb11211244124224422442244442244221121bb3311112141214121413133bb331221cccccccccc122133bb33113bbbabbbbbbbbbbbbbbc0ccc0c000ccc0c0
bbbb11221224412212214442444422442211221b313111111111111111111333313121cccccccccccc121313b3333bbbbaebbb3bbbbbbbbbc000000c00000000
bbb311212212414242221211212222422111111b2111111ccccccccccccc1122c0000000cccccccc66665666656566666666666066666666c00000cc00000000
bb3311212122214442111244144421222211111b2211211ccccccccccccc1122c0c00c00cccccccc656551666565556666566560666666660c00000c00000000
bb3331121211122241221224244211124421113b44211177777777777777112200c00c0c77777777656616666556161665666560665566660c0000cc00000000
b3333112222124412242112242221442242111bb242111cccc7ccc7ccccc1122cc00000ccccccccc656111665566661656666160656616660c00000000000000
b3333312142144441442111144111242122113bb12211ccccc7cccccccccc112c0000000cccccccc6516161666161166616666606666616600c0000000000000
b333331214212442142111112122212221113bbb211111ccccccccccccccc1120c0000c0cccccccc6161166666166666661661606666661600c0000c00000000
3333333112211111221331121111112411133bbb4221121ccccccccccccc112100c000c0cccccccc22222222222222222222222022222222000c00c000000000
3333333311111331113b3311133331111333bbbb2211221ccccccccccccc1122cccccc00cccccccc400000000000400000000040000400000000cccc00000000
__gff__
00000000000000000000000000000020000020200000000000000000000000180000000000000000080000000000000000000000000000000000000000000000080820090808000808000800282828a8000000000000000000000008111111910000c81800202020202020222a2a2a2a20202020202020002222220022222200
202000a0000000000000404040c0000021a1a1a1000000000000404040c00008212121a1a10008002000000000000000111111912a0000000000000000000000010101010108000000010000000000000101010101080800002e0000000000000101010101082a0808000800082a000001010101010100010000202020200000
__map__
000000000000000000000000cccf00ca000000000000cb00000000000000424276750000000000000000000000000000000000000000000000000000000000000000999f4a9f4a9f9f9f9f4a9f9f9f9f9f9f9f4a9f9f9f9f9f9f9f9f4a9f9f9f9f4a9f9f9f9f4a9f9f9f9f9f4a9f9f9f9f4040409f408f284040288f28402828
000000000000000000000089dcdf8fda8e0000000089db8e0000000000898f4baf7f8e00000000000000000000000000000000000000000000000000000000000000a9aaabacadabacababacabacababacacabacacadaaabacadabacabacadabacadabacadabacabacabacadabacadabacabacadabacabacabacadabacadabac
0000000000000000000000999f9f9f9fe5e6e6e6e6e79fe5e6e6e6e6e6e74a9f9f9f9e00000000000000eeef0000000000000000000000000000000000000000898fdcdddcdddcdddcdddcdddcddafdcdddcdddcdddcdddcdddcdddcdddf8e000000000000000000000000000000000000000000000000000000000000000000
0000000000000000000000a9aaabacadae00000000a9abae0000000000a9aaabacadae00000000000000fef80000000000cb0000000000000082828282000000999f4848484848484848484848484848484848484848484848484848489f9e000000000000000000000000000000000000000000000000000000000000000000
0000897f8f8f8f8e00000000000000000000000000000000000000000000000000000000cbcbc7c8000000000000cb897fdb8ecacbca00000000000000000000a9aaabacacacababacabacadabacaaabacaaabacadaaabacadabacabacadae000000000000cbcbc7c8000000000000000000000070fc42427600000000cb0000
0000999f9f9f4a9e00000000000000000000000000000000000000121212120000000089dbdbd7d88e0000000089dbafdcdf46dadbda8e0000000000000000000000000000000000000000c7c8000000000000000000000000000000000000000000000089dbdbd7d88e4242767500000089af4c4d4d4d4d4d4d4e4e4fdb8e00
0000a9aaabacadae0000cccdcccf000000000000000000000000008081818183000000994a484848e5e6e6e6e6e7484848445b489f4a9e0000000000000000000000000000747412008977d7d88e00000000000000000000000000000000000000000000999f4a4848e5e6e6e6e6e6e6e6e7485c5d5d5d5d5d5d5e5e5f9f9e00
0000000000000000894bdcdddcdf4b8e00000000000000000000009091929293000000c0c2c3c1c4ae00000000a9aaabacababaac1c4ae00000000000000000000000000897f4b7b8e994a4a7f9e897f4b7f8e0000000000000000000000000000000000a9aaabacadae00000000000000c0c1c2c2abacadacadacadacadae00
0000000000000000999f9f4a9f9f9f9e000000000000000000000090a1a2a2a4000089e0d1d2d3d40000000000000000000000d0d1d41275000000000000000000000000999f9f4a9ea9aaabadae994a8f4a9e00000000000000000000000000cb00000000000000000000000000000089e0e1e3e48e0000fafafacbcccdcf00
0000000000000000a9aaaaababacadae000000000000000000000090a1a2a2a4897f8fe0e1e2e3e48e000000000000000089afe0e1e47f4b8e0000000000000000000000a9aaabadae0000000000a9aaabadae0000000000000000000089afafdbaf8e0000000000000000000000000099f0f1f3f49e00894b8f7fdbdcdddf8f
00000000000000000000000000000000000000000000000000000090a1a2a2a4999f9ff0e1e3e1f4c50000000000000000999ff0f1f44a9fc5000000000000000000000000000000000000000000000000000000000000000000000000999f9f4a9f9e00000000000000000000000000a9aaabacaaae00999f48484848484848
00000000000000000000000000000000008081818300000000000090a1a2a2a4c0c1c2d6f0f2f4c5ae0000000000000000a9aaaac1c1c2c3d4000000000000000000000000000000000000000000000000000000000000000012120000a9aaabacadae0000000000000000000000000000000000000000a9aaabaaabacaaabac
cccdcccdcfcb68696a007374fd0000000090919293cccdcf00cb0090a1a2a2a4d0d1d2d1c2c3c1d40000000000cbca65666712d0d1d1d2d3d4cb7375000000000000000000000000000000000000000000000000000000007071720000000000000000000000000000000000000000cbcbc7c8ca0000000042427675cbcccdcc
dcdddcdddfdb8f7f468f8f8f8f8f8f8f8fa0a1a2a3dcdddf4bdb8fa0a1a2a2a3e0e1e2e3e1e1e3e48e00000089dbda4c4d4e4fe0e1d1d2d3e4db4b8f8e000000000000000000000000000000000000000000000000000089b4edb48e000000000000000000000000000000000000894b77d7d8daeb8f8f4b8f4b7fafdbdcdddc
48484848484848445b41489f9f9f9f9f9fb0b1b2b39f9f4aec9fecb0b1b2b2b3f0f1f2e1e1e3d2f4e5d9d9d9e79f4a5c5d5e5ff0e1e3e2e3e44a4848e5d9d9d9d9d9d9d9d9d9d9d9d9d9d9d9d9d9d9d9d9d9d9d9d9d9d9e74a9f4ae5e9e9e9e9e9e9e9e9e9e9e9e9e9e9e9e9e9e9ea4a9f9f9f9f9f9f9fec4848484848484848
dddcdcdd8f4b7f8f4a94af8f8f8f8f8f8f8f8f8f8f4b8f8fdcdddcdddcdddcdddcdd7ff0f1f3f4d5f5f6f9f9f7d68f7f4b8fafebf0f1f2f3f48f7fd5f5f9f9f9f9f6f9f9f9f9f9f9f9f9f9f9f6f9f9f9f9f9f9f9f6f9f9f7d67fd5f5f9f9f9f9f9f9f6f9f9f9f9f6f9f9f9f6f9f9f7d64b7f4b8f7f8f4bdcdddcdddcdddcdddc
0000000000000000000000000000000000000000000000000000000000000000000000000000000000000000000000000000000000000000000000000000000000000000000000000000000000000000000000000000000000000000000000000000000000000000000000000000000000000000000000000000000000000000
0000000000000000000000000000000000000000000000000000000000000000000000000000000000000000000000000000000000000000000000000000000000000000000000000000000000000000000000000000000000000000000000000000000000000000000000000000000000000000000000000000000000000000
000000000000000000000000000000000000000000000000000000000000000000000000000000000000000000000000000000000000000078797a787a00000000000000000000000000000000000000000000000000000000000000000000000000000000000000000000000000000000000000000000000000000000000000
00000000000000000000000000000000000000000000000000000000000000000000000000000000000000000000000000000000000000006b6c6f6d6e00000000000000000000000000000000000000000000000000000000000000000000000000000000000000000000000000000000000000000000000000000000000000
000000000000000000caa800000013c7c8000000000000000000000000000000000000000000000000000000000000000000000000000000007c7d7d7e00000000000000000000000000000000000000000000000000000000000000000000000000000000000000000000000000000000000000000000000000000000000000
000000000000000000da774c4d4e4fd7d8000000000000000000000000000000000000000000000000000000000000000000000000000000000000000000000000000000000000000000000000000000000000000000000000000000000000000000000000000000000000000000000000000000000000000000000000000000
00000000000000000000005c5d5e5feb0f000000000000000000000000000000000000000000000000000000000000000000000000000000000000000000000000000000000000000000000000000000000000000000000000000000000000000000000000000000000000000000000000000000000000000000000000000000
0000000000000000000000007b4c4d4d4e4f0000000000000000000000000000000000000000000000000000000000000000000000000000000000000000000000000000000000000000000000000000000000000000000000000000000000000000000000000000000000000000000000000000000000000000000000000000
000000000000000000000000000000000000000000000000000000000000000000000000000000000000000000000f000000000000000000000000000000000000000000000000000000000000000000000000000000000000000000000000000000000000000000000000000000000000000000000000000000000000000000
0000000000000000000000000000000000000000000000000000000000000000000000000000000000000000000080818300000000000000000000000000000000000000000000008081830000000000000000000000000000000000000000000000000000000000000000000000000000000000000000000000000000000000
0000000000000000000000000000000000000000000000000000000000000000000000000000000000000000000090919300000000000000000000000000000000000000000000009091930000000000000000000000000000000000000000000000000000000000000000000000000000000000000000000000000000000000
0000000000000000000000000000000000000000000000000000000000000000000000000000000000000000000090a1a4808183000000000000000000000000000000000000000090a1a40000000080818183000000000000000000000000000000000000000000000000808183000000000000000000000000000000000000
0000000000000000000000000000000000000000000000000000000000000000000000000000000000000000808143a1a4909193000000000000000000000000000000000000000090a1a480818181439192930000000000000000000000000000fafbfc00000000000000909193000000000000000000000000000000000000
0000000000000000000000000000000000000000000000000000000080818183008081818181830000808181439192a1a490a1a4000000000000000000000000000000000000000090a1844391929292a1a2a400000000000000000000008081818181818300808181818143a1a4000080818181818181818181818181818183
000000000000000000000000000000000000000080818181818183009091929300909192929293000090919292a1a2a18443a1a4808181830000000000000000000000000000808143a18592a1a2a2a2a1a2a400000000000000000000009091929292929300909192929292a1a4000090919292929292929292929292929293
0000000000000000000000000000008081818181439192929292930090a1a2848143a1a2a2a2a4000090a1a2a2a1a2a18592a1a4909192930000000000000000000000000000909192a1a2a2a1a2a2a2a1a2a4000000000000000000000090a1a2a2a2a2848143a1a2a2a2a2a1a4000090a1a2a2a2a2a2a2a2a2a2a2a2a2a2a4
